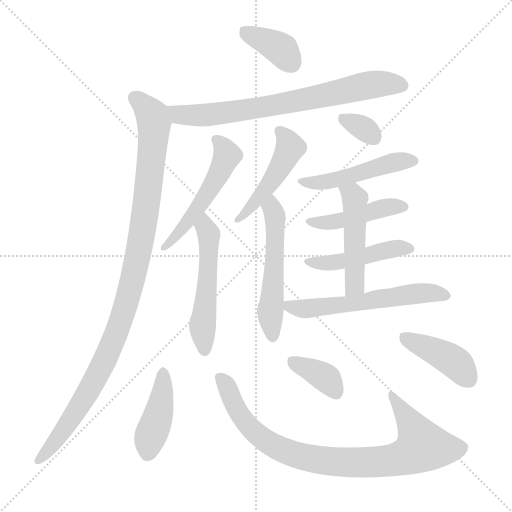
t = 0.00 s
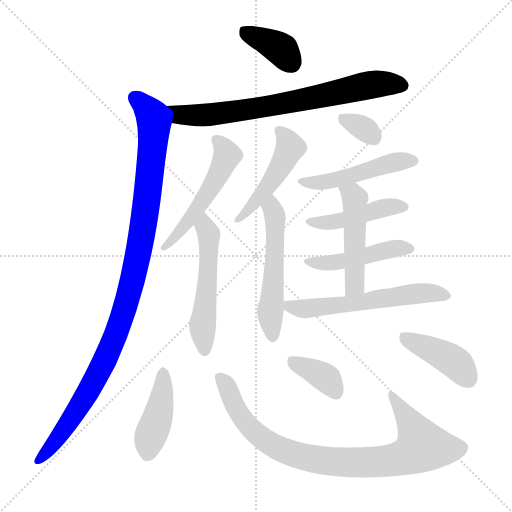
t = 2.32 s
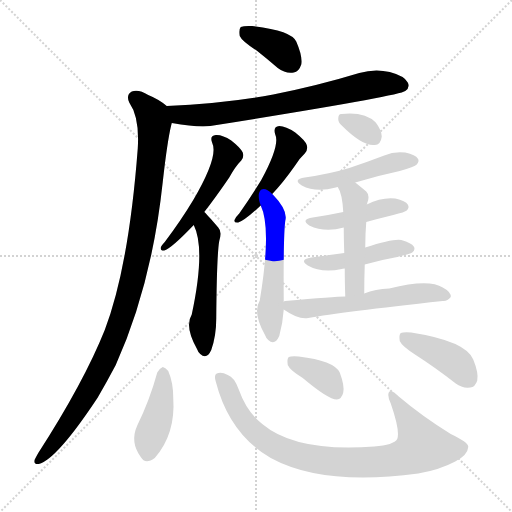
t = 4.65 s
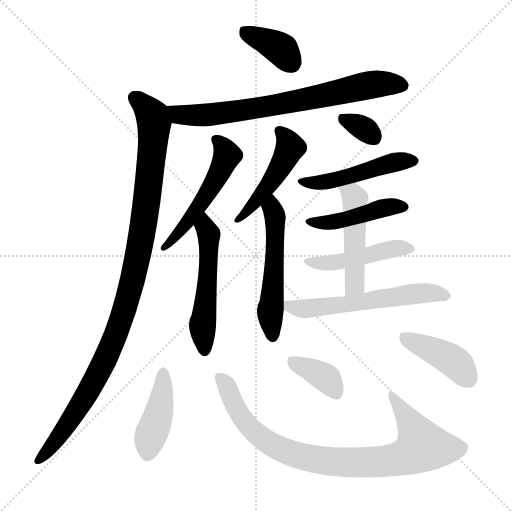
t = 6.97 s
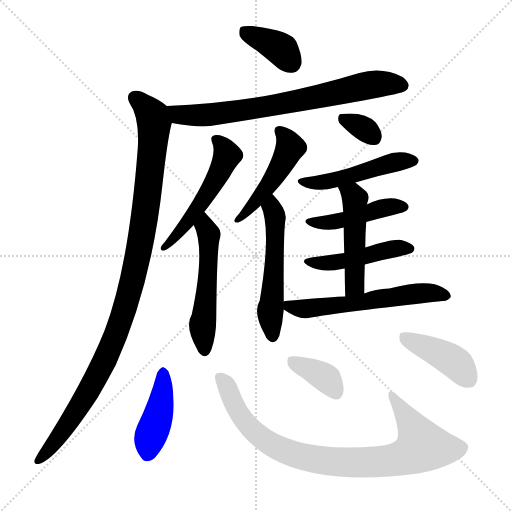
t = 9.29 s
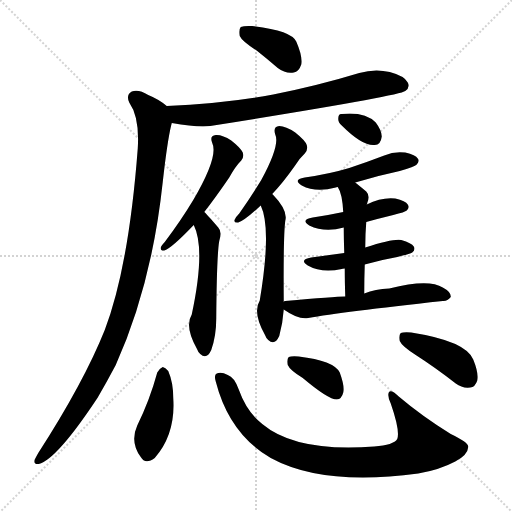
t = 11.61 s

The animated SVG that drew these frames (rendered in a browser with its animation timeline set to each time). Animation: 17 CSS @keyframes rules; one cycle of 11.61 s.

<svg version="1.1" viewBox="0 0 1024 1024" xmlns="http://www.w3.org/2000/svg">
  <g stroke="lightgray" stroke-dasharray="1,1" stroke-width="1" transform="scale(4, 4)">
    <line x1="0" y1="0" x2="256" y2="256"></line>
    <line x1="256" y1="0" x2="0" y2="256"></line>
    <line x1="128" y1="0" x2="128" y2="256"></line>
    <line x1="0" y1="128" x2="256" y2="128"></line>
  </g>
<g transform="scale(1, -1) translate(0, -900)">
   <style type="text/css">
    @keyframes keyframes0 {
      from {
       stroke: blue;
       stroke-dashoffset: 375;
       stroke-width: 128;
       }
       55% {
       animation-timing-function: step-end;
       stroke: blue;
       stroke-dashoffset: 0;
       stroke-width: 128;
       }
       to {
       stroke: black;
       stroke-width: 1024;
       }
       }
       #make-me-a-hanzi-animation-0 {
         animation: keyframes0 0.555176s both;
         animation-delay: 0.000000s;
         animation-timing-function: linear;
       }
    @keyframes keyframes1 {
      from {
       stroke: blue;
       stroke-dashoffset: 730;
       stroke-width: 128;
       }
       70% {
       animation-timing-function: step-end;
       stroke: blue;
       stroke-dashoffset: 0;
       stroke-width: 128;
       }
       to {
       stroke: black;
       stroke-width: 1024;
       }
       }
       #make-me-a-hanzi-animation-1 {
         animation: keyframes1 0.844076s both;
         animation-delay: 0.555176s;
         animation-timing-function: linear;
       }
    @keyframes keyframes2 {
      from {
       stroke: blue;
       stroke-dashoffset: 1047;
       stroke-width: 128;
       }
       77% {
       animation-timing-function: step-end;
       stroke: blue;
       stroke-dashoffset: 0;
       stroke-width: 128;
       }
       to {
       stroke: black;
       stroke-width: 1024;
       }
       }
       #make-me-a-hanzi-animation-2 {
         animation: keyframes2 1.102051s both;
         animation-delay: 1.399251s;
         animation-timing-function: linear;
       }
    @keyframes keyframes3 {
      from {
       stroke: blue;
       stroke-dashoffset: 518;
       stroke-width: 128;
       }
       63% {
       animation-timing-function: step-end;
       stroke: blue;
       stroke-dashoffset: 0;
       stroke-width: 128;
       }
       to {
       stroke: black;
       stroke-width: 1024;
       }
       }
       #make-me-a-hanzi-animation-3 {
         animation: keyframes3 0.671549s both;
         animation-delay: 2.501302s;
         animation-timing-function: linear;
       }
    @keyframes keyframes4 {
      from {
       stroke: blue;
       stroke-dashoffset: 529;
       stroke-width: 128;
       }
       63% {
       animation-timing-function: step-end;
       stroke: blue;
       stroke-dashoffset: 0;
       stroke-width: 128;
       }
       to {
       stroke: black;
       stroke-width: 1024;
       }
       }
       #make-me-a-hanzi-animation-4 {
         animation: keyframes4 0.680501s both;
         animation-delay: 3.172852s;
         animation-timing-function: linear;
       }
    @keyframes keyframes5 {
      from {
       stroke: blue;
       stroke-dashoffset: 471;
       stroke-width: 128;
       }
       61% {
       animation-timing-function: step-end;
       stroke: blue;
       stroke-dashoffset: 0;
       stroke-width: 128;
       }
       to {
       stroke: black;
       stroke-width: 1024;
       }
       }
       #make-me-a-hanzi-animation-5 {
         animation: keyframes5 0.633301s both;
         animation-delay: 3.853353s;
         animation-timing-function: linear;
       }
    @keyframes keyframes6 {
      from {
       stroke: blue;
       stroke-dashoffset: 536;
       stroke-width: 128;
       }
       64% {
       animation-timing-function: step-end;
       stroke: blue;
       stroke-dashoffset: 0;
       stroke-width: 128;
       }
       to {
       stroke: black;
       stroke-width: 1024;
       }
       }
       #make-me-a-hanzi-animation-6 {
         animation: keyframes6 0.686198s both;
         animation-delay: 4.486654s;
         animation-timing-function: linear;
       }
    @keyframes keyframes7 {
      from {
       stroke: blue;
       stroke-dashoffset: 326;
       stroke-width: 128;
       }
       51% {
       animation-timing-function: step-end;
       stroke: blue;
       stroke-dashoffset: 0;
       stroke-width: 128;
       }
       to {
       stroke: black;
       stroke-width: 1024;
       }
       }
       #make-me-a-hanzi-animation-7 {
         animation: keyframes7 0.515299s both;
         animation-delay: 5.172852s;
         animation-timing-function: linear;
       }
    @keyframes keyframes8 {
      from {
       stroke: blue;
       stroke-dashoffset: 483;
       stroke-width: 128;
       }
       61% {
       animation-timing-function: step-end;
       stroke: blue;
       stroke-dashoffset: 0;
       stroke-width: 128;
       }
       to {
       stroke: black;
       stroke-width: 1024;
       }
       }
       #make-me-a-hanzi-animation-8 {
         animation: keyframes8 0.643066s both;
         animation-delay: 5.688151s;
         animation-timing-function: linear;
       }
    @keyframes keyframes9 {
      from {
       stroke: blue;
       stroke-dashoffset: 445;
       stroke-width: 128;
       }
       59% {
       animation-timing-function: step-end;
       stroke: blue;
       stroke-dashoffset: 0;
       stroke-width: 128;
       }
       to {
       stroke: black;
       stroke-width: 1024;
       }
       }
       #make-me-a-hanzi-animation-9 {
         animation: keyframes9 0.612142s both;
         animation-delay: 6.331217s;
         animation-timing-function: linear;
       }
    @keyframes keyframes10 {
      from {
       stroke: blue;
       stroke-dashoffset: 459;
       stroke-width: 128;
       }
       60% {
       animation-timing-function: step-end;
       stroke: blue;
       stroke-dashoffset: 0;
       stroke-width: 128;
       }
       to {
       stroke: black;
       stroke-width: 1024;
       }
       }
       #make-me-a-hanzi-animation-10 {
         animation: keyframes10 0.623535s both;
         animation-delay: 6.943359s;
         animation-timing-function: linear;
       }
    @keyframes keyframes11 {
      from {
       stroke: blue;
       stroke-dashoffset: 483;
       stroke-width: 128;
       }
       61% {
       animation-timing-function: step-end;
       stroke: blue;
       stroke-dashoffset: 0;
       stroke-width: 128;
       }
       to {
       stroke: black;
       stroke-width: 1024;
       }
       }
       #make-me-a-hanzi-animation-11 {
         animation: keyframes11 0.643066s both;
         animation-delay: 7.566895s;
         animation-timing-function: linear;
       }
    @keyframes keyframes12 {
      from {
       stroke: blue;
       stroke-dashoffset: 577;
       stroke-width: 128;
       }
       65% {
       animation-timing-function: step-end;
       stroke: blue;
       stroke-dashoffset: 0;
       stroke-width: 128;
       }
       to {
       stroke: black;
       stroke-width: 1024;
       }
       }
       #make-me-a-hanzi-animation-12 {
         animation: keyframes12 0.719564s both;
         animation-delay: 8.209961s;
         animation-timing-function: linear;
       }
    @keyframes keyframes13 {
      from {
       stroke: blue;
       stroke-dashoffset: 421;
       stroke-width: 128;
       }
       58% {
       animation-timing-function: step-end;
       stroke: blue;
       stroke-dashoffset: 0;
       stroke-width: 128;
       }
       to {
       stroke: black;
       stroke-width: 1024;
       }
       }
       #make-me-a-hanzi-animation-13 {
         animation: keyframes13 0.592611s both;
         animation-delay: 8.929525s;
         animation-timing-function: linear;
       }
    @keyframes keyframes14 {
      from {
       stroke: blue;
       stroke-dashoffset: 862;
       stroke-width: 128;
       }
       74% {
       animation-timing-function: step-end;
       stroke: blue;
       stroke-dashoffset: 0;
       stroke-width: 128;
       }
       to {
       stroke: black;
       stroke-width: 1024;
       }
       }
       #make-me-a-hanzi-animation-14 {
         animation: keyframes14 0.951497s both;
         animation-delay: 9.522135s;
         animation-timing-function: linear;
       }
    @keyframes keyframes15 {
      from {
       stroke: blue;
       stroke-dashoffset: 371;
       stroke-width: 128;
       }
       55% {
       animation-timing-function: step-end;
       stroke: blue;
       stroke-dashoffset: 0;
       stroke-width: 128;
       }
       to {
       stroke: black;
       stroke-width: 1024;
       }
       }
       #make-me-a-hanzi-animation-15 {
         animation: keyframes15 0.551921s both;
         animation-delay: 10.473633s;
         animation-timing-function: linear;
       }
    @keyframes keyframes16 {
      from {
       stroke: blue;
       stroke-dashoffset: 415;
       stroke-width: 128;
       }
       57% {
       animation-timing-function: step-end;
       stroke: blue;
       stroke-dashoffset: 0;
       stroke-width: 128;
       }
       to {
       stroke: black;
       stroke-width: 1024;
       }
       }
       #make-me-a-hanzi-animation-16 {
         animation: keyframes16 0.587728s both;
         animation-delay: 11.025553s;
         animation-timing-function: linear;
       }
</style>
<path d="M 514.5 798.0 Q 533.5 783.0 555.5 764.0 Q 571.5 752.0 587.5 755.0 Q 597.5 756.0 602.5 771.0 Q 605.5 787.0 592.5 817.0 Q 582.5 839.0 504.5 848.0 Q 488.5 849.0 481.5 846.0 Q 477.5 842.0 479.5 828.0 Q 483.5 818.0 514.5 798.0 Z" fill="lightgray"></path> 
<path d="M 343.5 654.0 Q 394.5 645.0 420.5 648.0 Q 798.5 708.0 810.5 718.0 Q 820.5 725.0 815.5 735.0 Q 809.5 748.0 779.5 756.0 Q 749.5 763.0 718.5 754.0 Q 636.5 729.0 546.5 711.0 Q 447.5 693.0 333.5 688.0 C 303.5 687.0 313.5 659.0 343.5 654.0 Z" fill="lightgray"></path> 
<path d="M 333.5 688.0 Q 318.5 701.0 296.5 710.0 Q 277.5 722.0 263.5 717.0 Q 251.5 710.0 258.5 695.0 Q 279.5 665.0 275.5 603.0 Q 257.5 366.0 209.5 240.0 Q 167.5 135.0 76.5 -6.0 Q 72.5 -13.0 69.5 -19.0 Q 66.5 -29.0 77.5 -28.0 Q 113.5 -19.0 195.5 105.0 Q 213.5 136.0 231.5 170.0 Q 303.5 330.0 325.5 536.0 Q 334.5 617.0 342.5 650.0 Q 343.5 653.0 343.5 654.0 C 348.5 678.0 348.5 678.0 333.5 688.0 Z" fill="lightgray"></path> 
<path d="M 408.5 476.0 Q 430.5 504.0 458.5 545.0 Q 470.5 567.0 482.5 579.0 Q 488.5 586.0 485.5 595.0 Q 481.5 604.0 462.5 619.0 Q 444.5 631.0 431.5 630.0 Q 418.5 629.0 424.5 614.0 Q 437.5 587.0 386.5 500.0 Q 362.5 460.0 329.5 416.0 Q 322.5 409.0 321.5 405.0 Q 320.5 398.0 328.5 399.0 Q 341.5 402.0 387.5 450.0 L 408.5 476.0 Z" fill="lightgray"></path> 
<path d="M 387.5 450.0 Q 411.5 402.0 383.5 271.0 Q 368.5 247.0 394.5 201.0 Q 395.5 197.0 400.5 192.0 Q 413.5 180.0 422.5 200.0 Q 432.5 228.0 432.5 263.0 Q 433.5 390.0 438.5 418.0 Q 444.5 437.0 436.5 445.0 Q 412.5 473.0 408.5 476.0 C 387.5 497.0 375.5 478.0 387.5 450.0 Z" fill="lightgray"></path> 
<path d="M 544.5 512.0 Q 565.5 534.0 589.5 568.0 Q 599.5 584.0 609.5 593.0 Q 616.5 600.0 613.5 610.0 Q 610.5 619.0 590.5 635.0 Q 571.5 648.0 558.5 648.0 Q 545.5 647.0 550.5 631.0 Q 560.5 610.0 522.5 540.0 Q 503.5 509.0 478.5 473.0 Q 471.5 466.0 469.5 461.0 Q 466.5 454.0 476.5 455.0 Q 488.5 458.0 521.5 489.0 L 544.5 512.0 Z" fill="lightgray"></path> 
<path d="M 567.5 296.0 Q 566.5 428.0 570.5 458.0 Q 576.5 479.0 546.5 510.0 L 544.5 512.0 C 523.5 534.0 510.5 517.0 521.5 489.0 Q 543.5 443.0 519.5 299.0 Q 504.5 275.0 530.5 229.0 Q 531.5 225.0 536.5 220.0 Q 549.5 208.0 558.5 228.0 Q 565.5 253.0 567.5 281.0 L 567.5 296.0 Z" fill="lightgray"></path> 
<path d="M 683.5 649.0 Q 725.5 607.0 749.5 610.0 Q 761.5 610.0 763.5 627.0 Q 763.5 639.0 751.5 655.0 Q 729.5 677.0 683.5 672.0 Q 676.5 673.0 676.5 662.0 Q 676.5 655.0 683.5 649.0 Z" fill="lightgray"></path> 
<path d="M 710.5 535.0 Q 752.5 548.0 799.5 558.0 Q 829.5 567.0 833.5 571.0 Q 839.5 578.0 835.5 583.0 Q 831.5 590.0 810.5 595.0 Q 788.5 598.0 768.5 589.0 Q 734.5 576.0 698.5 564.0 Q 658.5 552.0 609.5 545.0 Q 584.5 541.0 603.5 529.0 Q 631.5 514.0 671.5 525.0 Q 672.5 526.0 675.5 526.0 L 710.5 535.0 Z" fill="lightgray"></path> 
<path d="M 732.5 456.0 Q 757.5 463.0 786.5 470.0 Q 810.5 476.0 813.5 479.0 Q 819.5 485.0 815.5 491.0 Q 811.5 498.0 790.5 503.0 Q 763.5 506.0 733.5 491.0 L 686.5 476.0 Q 658.5 470.0 625.5 465.0 Q 600.5 461.0 618.5 449.0 Q 649.5 434.0 687.5 445.0 L 732.5 456.0 Z" fill="lightgray"></path> 
<path d="M 729.5 371.0 Q 760.5 380.0 794.5 386.0 Q 819.5 392.0 824.5 395.0 Q 831.5 401.0 827.5 407.0 Q 823.5 414.0 802.5 420.0 Q 786.5 423.0 730.5 405.0 L 688.5 394.0 Q 657.5 390.0 622.5 385.0 Q 597.5 381.0 615.5 369.0 Q 643.5 353.0 683.5 362.0 Q 684.5 363.0 689.5 363.0 L 729.5 371.0 Z" fill="lightgray"></path> 
<path d="M 728.5 313.0 Q 728.5 344.0 729.5 371.0 L 730.5 405.0 Q 730.5 432.0 732.5 456.0 C 734.5 486.0 731.5 485.0 733.5 491.0 Q 734.5 492.0 734.5 494.0 Q 740.5 509.0 732.5 517.0 Q 720.5 527.0 710.5 535.0 C 687.5 554.0 661.5 553.0 675.5 526.0 Q 684.5 513.0 686.5 476.0 L 687.5 445.0 Q 687.5 426.0 688.5 394.0 L 689.5 363.0 Q 689.5 339.0 690.5 307.0 C 691.5 277.0 728.5 283.0 728.5 313.0 Z" fill="lightgray"></path> 
<path d="M 690.5 307.0 Q 669.5 307.0 570.5 298.0 Q 567.5 298.0 567.5 296.0 C 551.5 292.0 551.5 292.0 567.5 281.0 Q 597.5 260.0 616.5 264.0 Q 682.5 276.0 885.5 298.0 Q 894.5 297.0 901.5 306.0 Q 902.5 316.0 885.5 325.0 Q 857.5 343.0 778.5 323.0 Q 750.5 322.0 728.5 313.0 L 690.5 307.0 Z" fill="lightgray"></path> 
<path d="M 314.5 155.0 Q 299.5 100.0 274.5 49.0 Q 259.5 16.0 281.5 -14.0 Q 290.5 -30.0 309.5 -16.0 Q 351.5 32.0 346.5 104.0 Q 346.5 135.0 336.5 158.0 Q 330.5 165.0 325.5 166.0 Q 318.5 163.0 314.5 155.0 Z" fill="lightgray"></path> 
<path d="M 431.5 137.0 Q 458.5 32.0 541.5 -16.0 Q 646.5 -73.0 836.5 -47.0 Q 878.5 -40.0 910.5 -23.0 Q 935.5 -10.0 936.5 6.0 Q 937.5 15.0 901.5 32.0 Q 843.5 68.0 797.5 107.0 Q 781.5 123.0 777.5 115.0 Q 774.5 108.0 781.5 93.0 Q 800.5 38.0 794.5 22.0 Q 787.5 10.0 748.5 7.0 Q 592.5 -5.0 524.5 52.0 Q 493.5 76.0 477.5 121.0 Q 468.5 146.0 455.5 150.0 Q 442.5 157.0 433.5 153.0 Q 427.5 150.0 431.5 137.0 Z" fill="lightgray"></path> 
<path d="M 605.5 144.0 Q 656.5 101.0 673.5 101.0 Q 683.5 102.0 686.5 115.0 Q 689.5 128.0 679.5 155.0 Q 667.5 179.0 597.5 187.0 Q 582.5 188.0 577.5 186.0 Q 573.5 182.0 575.5 170.0 Q 579.5 160.0 605.5 144.0 Z" fill="lightgray"></path> 
<path d="M 831.5 190.0 Q 870.5 165.0 911.5 133.0 Q 924.5 123.0 940.5 125.0 Q 950.5 126.0 954.5 139.0 Q 957.5 154.0 946.5 181.0 Q 931.5 218.0 822.5 235.0 Q 806.5 236.0 801.5 234.0 Q 797.5 230.0 799.5 218.0 Q 803.5 208.0 831.5 190.0 Z" fill="lightgray"></path> 
      <clipPath id="make-me-a-hanzi-clip-0">
      <path d="M 514.5 798.0 Q 533.5 783.0 555.5 764.0 Q 571.5 752.0 587.5 755.0 Q 597.5 756.0 602.5 771.0 Q 605.5 787.0 592.5 817.0 Q 582.5 839.0 504.5 848.0 Q 488.5 849.0 481.5 846.0 Q 477.5 842.0 479.5 828.0 Q 483.5 818.0 514.5 798.0 Z" fill="lightgray"></path>
      </clipPath>
      <path clip-path="url(#make-me-a-hanzi-clip-0)" d="M 487.5 840.0 L 559.5 803.0 L 583.5 774.0 " fill="none" id="make-me-a-hanzi-animation-0" stroke-dasharray="247 494" stroke-linecap="round"></path>

      <clipPath id="make-me-a-hanzi-clip-1">
      <path d="M 343.5 654.0 Q 394.5 645.0 420.5 648.0 Q 798.5 708.0 810.5 718.0 Q 820.5 725.0 815.5 735.0 Q 809.5 748.0 779.5 756.0 Q 749.5 763.0 718.5 754.0 Q 636.5 729.0 546.5 711.0 Q 447.5 693.0 333.5 688.0 C 303.5 687.0 313.5 659.0 343.5 654.0 Z" fill="lightgray"></path>
      </clipPath>
      <path clip-path="url(#make-me-a-hanzi-clip-1)" d="M 341.5 684.0 L 358.5 671.0 L 432.5 670.0 L 565.5 691.0 L 743.5 731.0 L 804.5 729.0 " fill="none" id="make-me-a-hanzi-animation-1" stroke-dasharray="602 1204" stroke-linecap="round"></path>

      <clipPath id="make-me-a-hanzi-clip-2">
      <path d="M 333.5 688.0 Q 318.5 701.0 296.5 710.0 Q 277.5 722.0 263.5 717.0 Q 251.5 710.0 258.5 695.0 Q 279.5 665.0 275.5 603.0 Q 257.5 366.0 209.5 240.0 Q 167.5 135.0 76.5 -6.0 Q 72.5 -13.0 69.5 -19.0 Q 66.5 -29.0 77.5 -28.0 Q 113.5 -19.0 195.5 105.0 Q 213.5 136.0 231.5 170.0 Q 303.5 330.0 325.5 536.0 Q 334.5 617.0 342.5 650.0 Q 343.5 653.0 343.5 654.0 C 348.5 678.0 348.5 678.0 333.5 688.0 Z" fill="lightgray"></path>
      </clipPath>
      <path clip-path="url(#make-me-a-hanzi-clip-2)" d="M 270.5 704.0 L 304.5 668.0 L 307.5 642.0 L 284.5 433.0 L 257.5 310.0 L 224.5 213.0 L 171.5 107.0 L 109.5 15.0 L 77.5 -20.0 " fill="none" id="make-me-a-hanzi-animation-2" stroke-dasharray="919 1838" stroke-linecap="round"></path>

      <clipPath id="make-me-a-hanzi-clip-3">
      <path d="M 408.5 476.0 Q 430.5 504.0 458.5 545.0 Q 470.5 567.0 482.5 579.0 Q 488.5 586.0 485.5 595.0 Q 481.5 604.0 462.5 619.0 Q 444.5 631.0 431.5 630.0 Q 418.5 629.0 424.5 614.0 Q 437.5 587.0 386.5 500.0 Q 362.5 460.0 329.5 416.0 Q 322.5 409.0 321.5 405.0 Q 320.5 398.0 328.5 399.0 Q 341.5 402.0 387.5 450.0 L 408.5 476.0 Z" fill="lightgray"></path>
      </clipPath>
      <path clip-path="url(#make-me-a-hanzi-clip-3)" d="M 431.5 621.0 L 452.5 596.0 L 443.5 563.0 L 371.5 449.0 L 328.5 407.0 " fill="none" id="make-me-a-hanzi-animation-3" stroke-dasharray="390 780" stroke-linecap="round"></path>

      <clipPath id="make-me-a-hanzi-clip-4">
      <path d="M 387.5 450.0 Q 411.5 402.0 383.5 271.0 Q 368.5 247.0 394.5 201.0 Q 395.5 197.0 400.5 192.0 Q 413.5 180.0 422.5 200.0 Q 432.5 228.0 432.5 263.0 Q 433.5 390.0 438.5 418.0 Q 444.5 437.0 436.5 445.0 Q 412.5 473.0 408.5 476.0 C 387.5 497.0 375.5 478.0 387.5 450.0 Z" fill="lightgray"></path>
      </clipPath>
      <path clip-path="url(#make-me-a-hanzi-clip-4)" d="M 407.5 470.0 L 409.5 447.0 L 418.5 429.0 L 404.5 245.0 L 409.5 200.0 " fill="none" id="make-me-a-hanzi-animation-4" stroke-dasharray="401 802" stroke-linecap="round"></path>

      <clipPath id="make-me-a-hanzi-clip-5">
      <path d="M 544.5 512.0 Q 565.5 534.0 589.5 568.0 Q 599.5 584.0 609.5 593.0 Q 616.5 600.0 613.5 610.0 Q 610.5 619.0 590.5 635.0 Q 571.5 648.0 558.5 648.0 Q 545.5 647.0 550.5 631.0 Q 560.5 610.0 522.5 540.0 Q 503.5 509.0 478.5 473.0 Q 471.5 466.0 469.5 461.0 Q 466.5 454.0 476.5 455.0 Q 488.5 458.0 521.5 489.0 L 544.5 512.0 Z" fill="lightgray"></path>
      </clipPath>
      <path clip-path="url(#make-me-a-hanzi-clip-5)" d="M 558.5 637.0 L 580.5 605.0 L 529.5 519.0 L 477.5 463.0 " fill="none" id="make-me-a-hanzi-animation-5" stroke-dasharray="343 686" stroke-linecap="round"></path>

      <clipPath id="make-me-a-hanzi-clip-6">
      <path d="M 567.5 296.0 Q 566.5 428.0 570.5 458.0 Q 576.5 479.0 546.5 510.0 L 544.5 512.0 C 523.5 534.0 510.5 517.0 521.5 489.0 Q 543.5 443.0 519.5 299.0 Q 504.5 275.0 530.5 229.0 Q 531.5 225.0 536.5 220.0 Q 549.5 208.0 558.5 228.0 Q 565.5 253.0 567.5 281.0 L 567.5 296.0 Z" fill="lightgray"></path>
      </clipPath>
      <path clip-path="url(#make-me-a-hanzi-clip-6)" d="M 541.5 507.0 L 550.5 465.0 L 540.5 280.0 L 545.5 228.0 " fill="none" id="make-me-a-hanzi-animation-6" stroke-dasharray="408 816" stroke-linecap="round"></path>

      <clipPath id="make-me-a-hanzi-clip-7">
      <path d="M 683.5 649.0 Q 725.5 607.0 749.5 610.0 Q 761.5 610.0 763.5 627.0 Q 763.5 639.0 751.5 655.0 Q 729.5 677.0 683.5 672.0 Q 676.5 673.0 676.5 662.0 Q 676.5 655.0 683.5 649.0 Z" fill="lightgray"></path>
      </clipPath>
      <path clip-path="url(#make-me-a-hanzi-clip-7)" d="M 689.5 661.0 L 725.5 644.0 L 748.5 625.0 " fill="none" id="make-me-a-hanzi-animation-7" stroke-dasharray="198 396" stroke-linecap="round"></path>

      <clipPath id="make-me-a-hanzi-clip-8">
      <path d="M 710.5 535.0 Q 752.5 548.0 799.5 558.0 Q 829.5 567.0 833.5 571.0 Q 839.5 578.0 835.5 583.0 Q 831.5 590.0 810.5 595.0 Q 788.5 598.0 768.5 589.0 Q 734.5 576.0 698.5 564.0 Q 658.5 552.0 609.5 545.0 Q 584.5 541.0 603.5 529.0 Q 631.5 514.0 671.5 525.0 Q 672.5 526.0 675.5 526.0 L 710.5 535.0 Z" fill="lightgray"></path>
      </clipPath>
      <path clip-path="url(#make-me-a-hanzi-clip-8)" d="M 604.5 538.0 L 660.5 537.0 L 781.5 574.0 L 825.5 579.0 " fill="none" id="make-me-a-hanzi-animation-8" stroke-dasharray="355 710" stroke-linecap="round"></path>

      <clipPath id="make-me-a-hanzi-clip-9">
      <path d="M 732.5 456.0 Q 757.5 463.0 786.5 470.0 Q 810.5 476.0 813.5 479.0 Q 819.5 485.0 815.5 491.0 Q 811.5 498.0 790.5 503.0 Q 763.5 506.0 733.5 491.0 L 686.5 476.0 Q 658.5 470.0 625.5 465.0 Q 600.5 461.0 618.5 449.0 Q 649.5 434.0 687.5 445.0 L 732.5 456.0 Z" fill="lightgray"></path>
      </clipPath>
      <path clip-path="url(#make-me-a-hanzi-clip-9)" d="M 620.5 458.0 L 676.5 457.0 L 772.5 485.0 L 805.5 487.0 " fill="none" id="make-me-a-hanzi-animation-9" stroke-dasharray="317 634" stroke-linecap="round"></path>

      <clipPath id="make-me-a-hanzi-clip-10">
      <path d="M 729.5 371.0 Q 760.5 380.0 794.5 386.0 Q 819.5 392.0 824.5 395.0 Q 831.5 401.0 827.5 407.0 Q 823.5 414.0 802.5 420.0 Q 786.5 423.0 730.5 405.0 L 688.5 394.0 Q 657.5 390.0 622.5 385.0 Q 597.5 381.0 615.5 369.0 Q 643.5 353.0 683.5 362.0 Q 684.5 363.0 689.5 363.0 L 729.5 371.0 Z" fill="lightgray"></path>
      </clipPath>
      <path clip-path="url(#make-me-a-hanzi-clip-10)" d="M 617.5 378.0 L 648.5 373.0 L 764.5 399.0 L 817.5 403.0 " fill="none" id="make-me-a-hanzi-animation-10" stroke-dasharray="331 662" stroke-linecap="round"></path>

      <clipPath id="make-me-a-hanzi-clip-11">
      <path d="M 728.5 313.0 Q 728.5 344.0 729.5 371.0 L 730.5 405.0 Q 730.5 432.0 732.5 456.0 C 734.5 486.0 731.5 485.0 733.5 491.0 Q 734.5 492.0 734.5 494.0 Q 740.5 509.0 732.5 517.0 Q 720.5 527.0 710.5 535.0 C 687.5 554.0 661.5 553.0 675.5 526.0 Q 684.5 513.0 686.5 476.0 L 687.5 445.0 Q 687.5 426.0 688.5 394.0 L 689.5 363.0 Q 689.5 339.0 690.5 307.0 C 691.5 277.0 728.5 283.0 728.5 313.0 Z" fill="lightgray"></path>
      </clipPath>
      <path clip-path="url(#make-me-a-hanzi-clip-11)" d="M 682.5 524.0 L 705.5 510.0 L 709.5 501.0 L 709.5 336.0 L 695.5 315.0 " fill="none" id="make-me-a-hanzi-animation-11" stroke-dasharray="355 710" stroke-linecap="round"></path>

      <clipPath id="make-me-a-hanzi-clip-12">
      <path d="M 690.5 307.0 Q 669.5 307.0 570.5 298.0 Q 567.5 298.0 567.5 296.0 C 551.5 292.0 551.5 292.0 567.5 281.0 Q 597.5 260.0 616.5 264.0 Q 682.5 276.0 885.5 298.0 Q 894.5 297.0 901.5 306.0 Q 902.5 316.0 885.5 325.0 Q 857.5 343.0 778.5 323.0 Q 750.5 322.0 728.5 313.0 L 690.5 307.0 Z" fill="lightgray"></path>
      </clipPath>
      <path clip-path="url(#make-me-a-hanzi-clip-12)" d="M 574.5 289.0 L 617.5 283.0 L 844.5 314.0 L 892.5 308.0 " fill="none" id="make-me-a-hanzi-animation-12" stroke-dasharray="449 898" stroke-linecap="round"></path>

      <clipPath id="make-me-a-hanzi-clip-13">
      <path d="M 314.5 155.0 Q 299.5 100.0 274.5 49.0 Q 259.5 16.0 281.5 -14.0 Q 290.5 -30.0 309.5 -16.0 Q 351.5 32.0 346.5 104.0 Q 346.5 135.0 336.5 158.0 Q 330.5 165.0 325.5 166.0 Q 318.5 163.0 314.5 155.0 Z" fill="lightgray"></path>
      </clipPath>
      <path clip-path="url(#make-me-a-hanzi-clip-13)" d="M 325.5 155.0 L 322.5 94.0 L 299.5 24.0 L 296.5 -6.0 " fill="none" id="make-me-a-hanzi-animation-13" stroke-dasharray="293 586" stroke-linecap="round"></path>

      <clipPath id="make-me-a-hanzi-clip-14">
      <path d="M 431.5 137.0 Q 458.5 32.0 541.5 -16.0 Q 646.5 -73.0 836.5 -47.0 Q 878.5 -40.0 910.5 -23.0 Q 935.5 -10.0 936.5 6.0 Q 937.5 15.0 901.5 32.0 Q 843.5 68.0 797.5 107.0 Q 781.5 123.0 777.5 115.0 Q 774.5 108.0 781.5 93.0 Q 800.5 38.0 794.5 22.0 Q 787.5 10.0 748.5 7.0 Q 592.5 -5.0 524.5 52.0 Q 493.5 76.0 477.5 121.0 Q 468.5 146.0 455.5 150.0 Q 442.5 157.0 433.5 153.0 Q 427.5 150.0 431.5 137.0 Z" fill="lightgray"></path>
      </clipPath>
      <path clip-path="url(#make-me-a-hanzi-clip-14)" d="M 439.5 145.0 L 476.5 76.0 L 526.5 22.0 L 580.5 -6.0 L 670.5 -24.0 L 785.5 -21.0 L 821.5 -9.0 L 844.5 7.0 L 827.5 43.0 L 782.5 110.0 " fill="none" id="make-me-a-hanzi-animation-14" stroke-dasharray="734 1468" stroke-linecap="round"></path>

      <clipPath id="make-me-a-hanzi-clip-15">
      <path d="M 605.5 144.0 Q 656.5 101.0 673.5 101.0 Q 683.5 102.0 686.5 115.0 Q 689.5 128.0 679.5 155.0 Q 667.5 179.0 597.5 187.0 Q 582.5 188.0 577.5 186.0 Q 573.5 182.0 575.5 170.0 Q 579.5 160.0 605.5 144.0 Z" fill="lightgray"></path>
      </clipPath>
      <path clip-path="url(#make-me-a-hanzi-clip-15)" d="M 582.5 180.0 L 654.5 142.0 L 672.5 114.0 " fill="none" id="make-me-a-hanzi-animation-15" stroke-dasharray="243 486" stroke-linecap="round"></path>

      <clipPath id="make-me-a-hanzi-clip-16">
      <path d="M 831.5 190.0 Q 870.5 165.0 911.5 133.0 Q 924.5 123.0 940.5 125.0 Q 950.5 126.0 954.5 139.0 Q 957.5 154.0 946.5 181.0 Q 931.5 218.0 822.5 235.0 Q 806.5 236.0 801.5 234.0 Q 797.5 230.0 799.5 218.0 Q 803.5 208.0 831.5 190.0 Z" fill="lightgray"></path>
      </clipPath>
      <path clip-path="url(#make-me-a-hanzi-clip-16)" d="M 806.5 228.0 L 895.5 185.0 L 937.5 142.0 " fill="none" id="make-me-a-hanzi-animation-16" stroke-dasharray="287 574" stroke-linecap="round"></path>

</g>
</svg>
